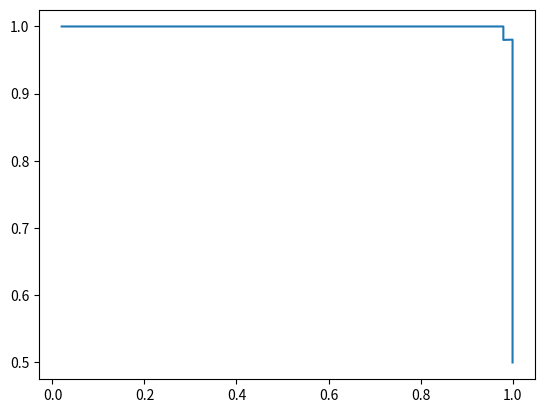

The matplotlib source for this figure:
import matplotlib.pyplot as plt

n = 50
result = []
for i in range(2 * n):
    result.append({"i": i, "p": 1 - i / (2 * n)})
tmp = result[n]['p']
result[n]['p'] = result[n - 1]['p']
result[n - 1]['p'] = tmp
print([i['p'] for i in result])
sorted_result = sorted(result, key=lambda x: x['p'], reverse=True)
label = []
for i in range(2 * n):
    if i >= n:
        label.append(False)
    else:
        label.append(True)
X = []
Y = []
for i in range(2 * n):
    TP = FP = TN = FN = 0
    for j in range(2 * n):
        if j <= i:
            if label[sorted_result[j]['i']]:
                TP += 1
            else:
                FP += 1
        else:
            if label[sorted_result[j]['i']]:
                FN += 1
            else:
                TN += 1
    P = TP / (TP + FP)
    R = TP / (TP + FN)
    X.append(R)
    Y.append(P)
plt.plot(X, Y)
plt.show()
